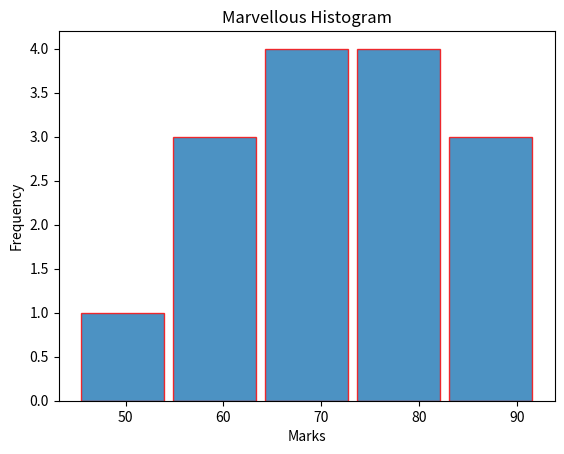

Here is the Python script that generated this plot:
import matplotlib.pyplot as plt

def main():
    marks = [45,55,60,62,65,67,70,72,75,78,80,82,85,90,92]

    plt.hist(
        marks,                     # Continuous Data
        bins = 5,                     #No. of groups     
        edgecolor = "red",           #Border colour
        alpha = 0.8,                  #transparency
        rwidth =0.9,                 #Relative width of bars

    )

    plt.title("Marvellous Histogram")
    plt.xlabel("Marks")
    plt.ylabel("Frequency")
    plt.show()

    
    
if __name__ == "__main__":
    main()
